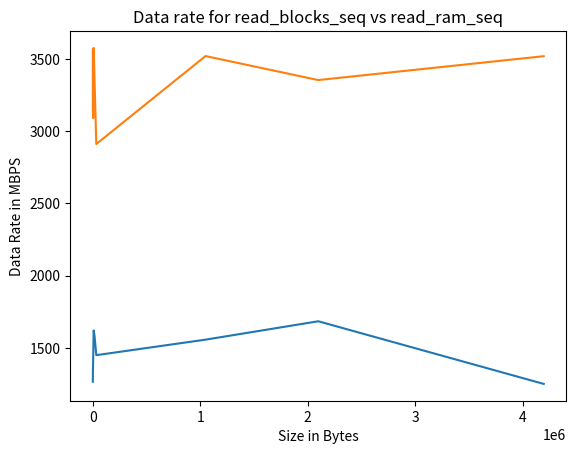

Source code (Python):
import matplotlib.pyplot as plt

KB = 1024
MB = 1024 * 1024
sizes = [
    512,
    1 * KB,
    4 * KB,
    8 * KB,
    16 * KB,
    32 * KB,
    1 * MB,
    2 * MB,
    4 * MB
]
rates = [
1266.595,
1325.547,
1436.329,
1621.138,
1584.034,
1450.422,
1557.741,
1684.971,
1251.363
]

rates2 = [
3563.512,
3144.268,
3091.049,
3576.690,
3359.486,
2911.598,
3520.336,
3354.226,
3519.494
]

plt.title("Data rate for read_blocks_seq vs read_ram_seq")
plt.xlabel("Size in Bytes")
plt.ylabel("Data Rate in MBPS")
plt.plot(sizes, rates)
plt.plot(sizes, rates2)
plt.show()
